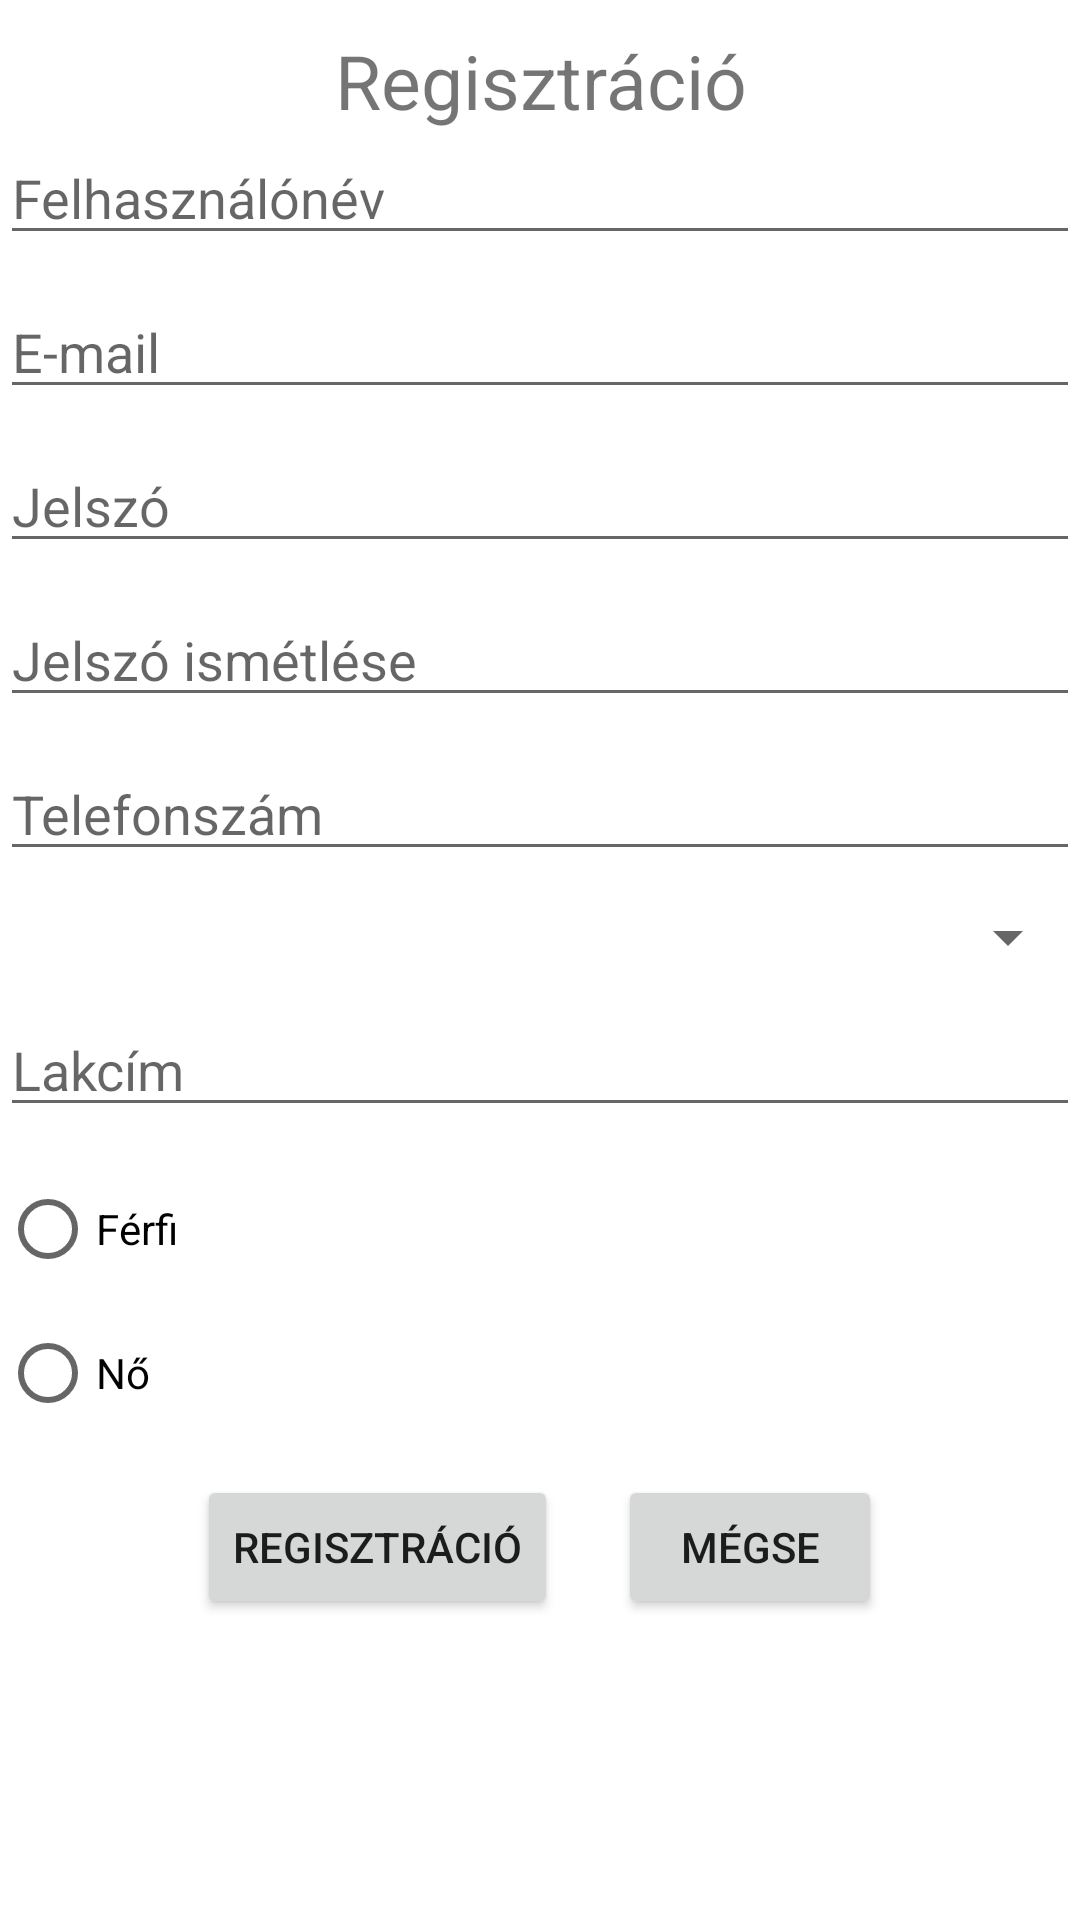

Reconstruct the res/layout file that produces this screen, plus the resources it refers to.
<!-- AndroidManifest.xml: application theme Theme.AndoidKerdoiv -->
<!-- res/layout/activity_register.xml -->
<?xml version="1.0" encoding="utf-8"?>
<ScrollView
    xmlns:android="http://schemas.android.com/apk/res/android"
    xmlns:tools="http://schemas.android.com/tools"
    android:layout_width="match_parent"
    android:layout_height="match_parent">

    <RelativeLayout
        xmlns:android="http://schemas.android.com/apk/res/android"
        xmlns:tools="http://schemas.android.com/tools"
        android:layout_width="match_parent"
        android:layout_height="match_parent"
        tools:context=".RegisterActivity">

        <TextView
            android:id="@+id/RegistrationView"
            android:layout_width="match_parent"
            android:layout_height="wrap_content"
            android:text="@string/register"
            android:layout_marginTop="@dimen/deafoult_margin"
            android:textSize="25sp"
            android:layout_alignParentStart="true"
            android:layout_alignParentEnd="true"
            android:textAlignment="center"
            />

        <EditText
            android:id="@+id/userNameEditText"
            android:layout_width="match_parent"
            android:layout_height="wrap_content"
            android:ems="10"
            android:hint="@string/name"
            android:inputType="textPersonName"
            android:layout_alignParentStart="true"
            android:layout_alignParentEnd="true"
            android:layout_below="@+id/RegistrationView"
            />

        <EditText
            android:id="@+id/userEmailEditText"
            android:layout_width="match_parent"
            android:layout_height="wrap_content"
            android:layout_marginTop="@dimen/deafoult_margin"
            android:ems="10"
            android:hint="@string/email"
            android:inputType="textEmailAddress"
            android:layout_alignParentStart="true"
            android:layout_alignParentEnd="true"
            android:layout_below="@+id/userNameEditText"
            />

        <EditText
            android:id="@+id/passwordEditText"
            android:layout_width="match_parent"
            android:layout_height="wrap_content"
            android:layout_marginTop="@dimen/deafoult_margin"
            android:ems="10"
            android:hint="@string/password"
            android:inputType="textPassword"
            android:layout_alignParentStart="true"
            android:layout_alignParentEnd="true"
            android:layout_below="@+id/userEmailEditText"
            />

        <EditText
            android:id="@+id/passwordAgainEditText"
            android:layout_width="match_parent"
            android:layout_height="wrap_content"
            android:layout_marginTop="@dimen/deafoult_margin"
            android:ems="10"
            android:hint="@string/passwordAgain"
            android:inputType="textPassword"
            android:layout_alignParentStart="true"
            android:layout_alignParentEnd="true"
            android:layout_below="@+id/passwordEditText"
            />
        <EditText
            android:id="@+id/phoneEditText"
            android:layout_width="match_parent"
            android:layout_height="wrap_content"
            android:layout_marginTop="@dimen/deafoult_margin"
            android:ems="10"
            android:hint="@string/phoneNumber"
            android:inputType="phone"
            android:layout_alignParentStart="true"
            android:layout_alignParentEnd="true"
            android:layout_below="@+id/passwordAgainEditText"
            />
        <Spinner
            android:id="@+id/phoneSpinner"
            android:layout_width="match_parent"
            android:layout_height="wrap_content"
            android:layout_marginTop="@dimen/deafoult_margin"
            android:layout_alignParentStart="true"
            android:layout_alignParentEnd="true"
            android:layout_below="@+id/phoneEditText"
            />
        <EditText
            android:id="@+id/addresEditText"
            android:layout_width="match_parent"
            android:layout_height="wrap_content"
            android:layout_marginTop="@dimen/deafoult_margin"
            android:ems="10"
            android:hint="@string/addres"
            android:maxLines="3"
            android:inputType="textMultiLine|textPostalAddress"
            android:layout_alignParentStart="true"
            android:layout_alignParentEnd="true"
            android:layout_below="@+id/phoneSpinner"
            />
      <RadioGroup
          android:id="@+id/gender"
          android:layout_width="match_parent"
          android:layout_marginTop="@dimen/deafoult_margin"
          android:layout_height="wrap_content"
          android:layout_below="@+id/addresEditText">
         <RadioButton
             android:id="@+id/maleRadioButton"
             android:layout_width="match_parent"
             android:layout_height="wrap_content"
             android:text="@string/male"
             />
          <RadioButton
              android:layout_width="match_parent"
              android:layout_height="wrap_content"
              android:text="@string/female"
              />

      </RadioGroup>






        <LinearLayout
            android:layout_width="wrap_content"
            android:layout_height="wrap_content"
            android:orientation="horizontal"
            android:layout_below="@+id/gender"
            android:layout_centerHorizontal="true"
            android:layout_marginTop="@dimen/deafoult_margin">


        <Button
            android:layout_width="wrap_content"
            android:layout_height="wrap_content"
            android:text="@string/register"
            android:onClick="register"
            />

        <Button
            android:layout_width="wrap_content"
            android:layout_height="wrap_content"
            android:layout_marginStart="20dp"
            android:text="@string/cencel"
            android:onClick="cencel"
            />

        </LinearLayout>


    </RelativeLayout>
</ScrollView>
<!-- resources referenced by this layout -->
<resources>
  <dimen name="deafoult_margin">10dp</dimen>
  <string name="addres">Lakcím</string>
  <string name="cencel">Mégse</string>
  <string name="email">E-mail</string>
  <string name="female">Nő</string>
  <string name="male">Férfi</string>
  <string name="name">Felhasználónév</string>
  <string name="password">Jelszó</string>
  <string name="passwordAgain">Jelszó ismétlése</string>
  <string name="phoneNumber">Telefonszám</string>
  <string name="register">Regisztráció</string>
  <style name="Theme.AndoidKerdoiv" parent="Theme.MaterialComponents.DayNight.DarkActionBar">
          
          <item name="colorPrimary">@color/purple_500</item>
          <item name="colorPrimaryVariant">@color/purple_700</item>
          <item name="colorOnPrimary">@color/white</item>
          
          <item name="colorSecondary">@color/teal_200</item>
          <item name="colorSecondaryVariant">@color/teal_700</item>
          <item name="colorOnSecondary">@color/black</item>
          
          <item name="android:statusBarColor" tools:targetApi="l">?attr/colorPrimaryVariant</item>
          
      </style>
  <!-- not gathered from this repository: default colours our renderer supplied (Android Studio template values) -->
  <color name="purple_500">#FF6200EE</color>
  <color name="purple_700">#FF3700B3</color>
  <color name="teal_200">#FF03DAC5</color>
  <color name="teal_700">#FF018786</color>
  <color name="black">#FF000000</color>
  <color name="white">#FFFFFFFF</color>
</resources>
